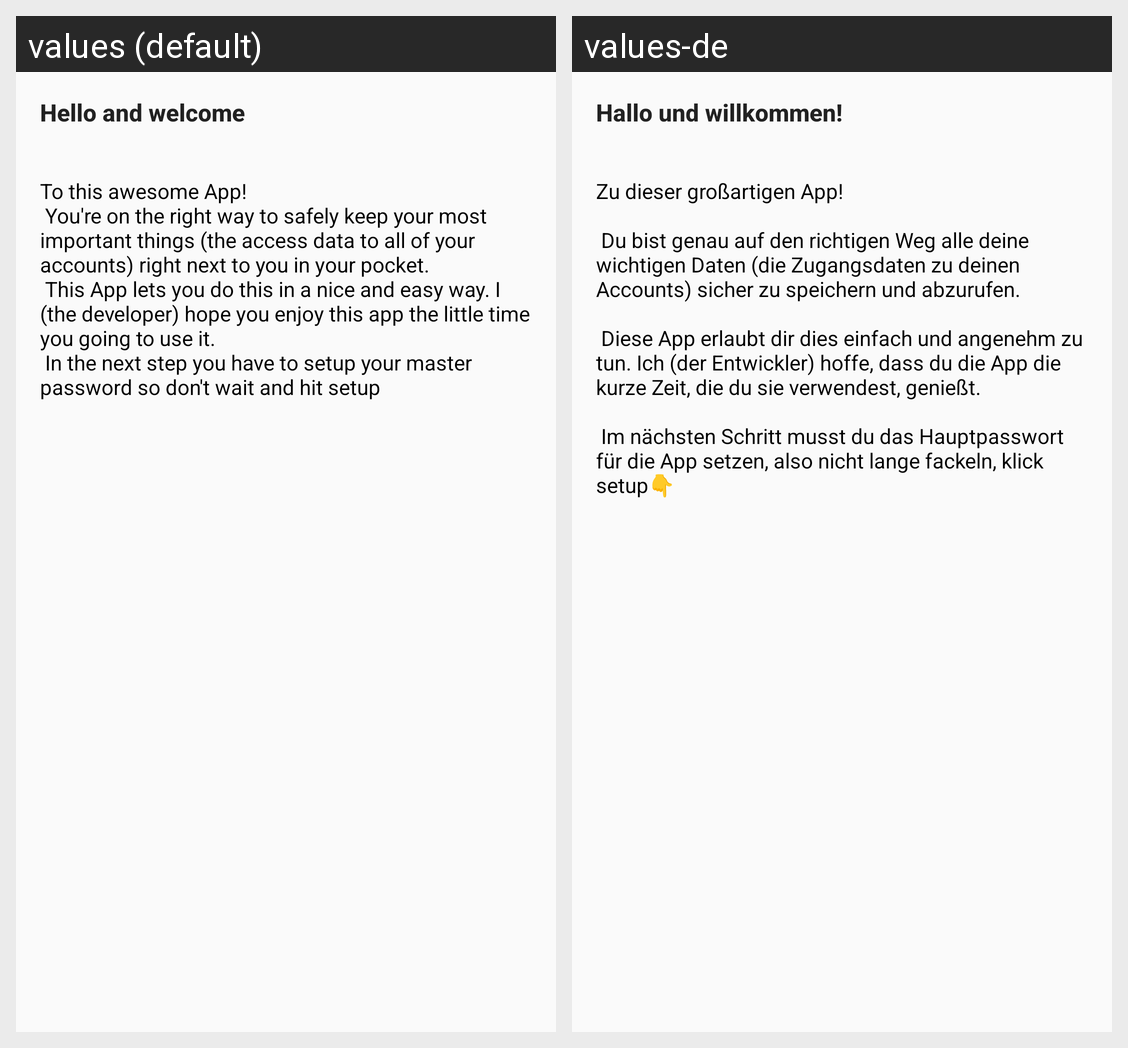

Locale-by-locale string values for the Android screen shown in this grid:
Android screen res/layout/setup_fragment_1.xml rendered under 2 locales, left to right: values (default), values-de. Device: Nexus 5 (rendered at 1080×1920; each locale shown at half size, 540×960, under a caption strip naming it); theme AppTheme.
Strings drawn on this screen, with the default value and each locale's value (text and hints the layout hard-codes, and strings that could not be matched under every locale, appear in the picture but are not listed):

setuplayout_string_hellowelcome
  values: Hello and welcome
  values-de: Hallo und willkommen!

setuplayout_string_smallexplanaition
  values: To this awesome App!
       You're on the right way to safely keep your most important things (the access data to all of your accounts) right next to you in your pocket.
       This App lets you do this in a nice and easy way. I (the developer) hope you enjoy this app the little time you going to use it.
       In the next step you have to setup your master password so don't wait and hit setup
  values-de: Zu dieser großartigen App!
      
       Du bist genau auf den richtigen Weg alle deine wichtigen Daten (die Zugangsdaten zu deinen Accounts) sicher zu speichern und abzurufen.
      
       Diese App erlaubt dir dies einfach und angenehm zu tun. Ich (der Entwickler) hoffe, dass du die App die kurze Zeit, die du sie verwendest, genießt.
      
       Im nächsten Schritt musst du das Hauptpasswort für die App setzen, also nicht …[clipped]
